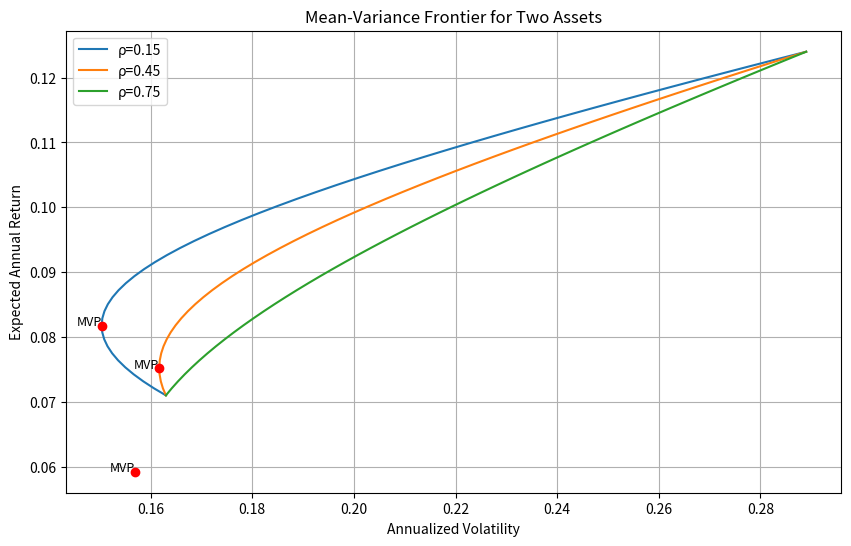

Write Python code to recreate this figure.
import numpy as np
import matplotlib.pyplot as plt
from scipy.optimize import minimize

# 给定数据
mu = np.array([0.071, 0.124])  # 期望收益
vol = np.array([0.163, 0.289])  # 波动率
target_return = 0.10  # 目标收益率

# 相关系数列表
correlations = [0.15, 0.45, 0.75]

# 存储结果的字典
result = {}

# 1. 构造协方差矩阵并绘制有效前沿
plt.figure(figsize=(10, 6))

for rho in correlations:
    # 构造协方差矩阵
    Sigma = np.array([
        [vol[0]**2, rho * vol[0] * vol[1]],
        [rho * vol[0] * vol[1], vol[1]**2]
    ])

    # 定义组合方差函数
    def portfolio_variance(w, Sigma):
        return w.T @ Sigma @ w

    # 定义约束条件：满仓（权重之和为1）
    constraints = ({'type': 'eq', 'fun': lambda w: np.sum(w) - 1})

    # 找到最小方差组合
    res_mvp = minimize(portfolio_variance, x0=np.array([0.5, 0.5]),
                       args=(Sigma,), constraints=constraints)
    w_mvp = res_mvp.x
    mu_mvp = w_mvp @ mu
    vol_mvp = np.sqrt(portfolio_variance(w_mvp, Sigma))

    # 存储 rho=0.45 时的最小方差组合波动率
    if rho == 0.45:
        result['mvp_vol_at_rho45'] = vol_mvp

    # 生成有效前沿上的点
    n_points = 50
    target_returns = np.linspace(mu.min(), mu.max(), n_points)
    frontier_vols = []

    for r in target_returns:
        # 约束条件：期望收益等于 r，权重之和为1
        constraints = ({'type': 'eq', 'fun': lambda w: w @ mu - r},
                       {'type': 'eq', 'fun': lambda w: np.sum(w) - 1})
        res = minimize(portfolio_variance, x0=np.array([0.5, 0.5]),
                       args=(Sigma,), constraints=constraints)
        frontier_vols.append(np.sqrt(res.fun))

    # 绘制有效前沿
    plt.plot(frontier_vols, target_returns, label=f'ρ={rho}')

    # 标记最小方差组合
    plt.scatter(vol_mvp, mu_mvp, color='red', zorder=5)
    plt.text(vol_mvp, mu_mvp, 'MVP', fontsize=9, ha='right')

    # 计算目标收益 10% 下的最小波动率（仅对 rho=0.45）
    if rho == 0.45:
        constraints = ({'type': 'eq', 'fun': lambda w: w @ mu - target_return},
                       {'type': 'eq', 'fun': lambda w: np.sum(w) - 1})
        res_target = minimize(portfolio_variance, x0=np.array([0.5, 0.5]),
                              args=(Sigma,), constraints=constraints)
        result['frontier_vol_at_target'] = np.sqrt(res_target.fun)

# 图形设置
plt.title('Mean-Variance Frontier for Two Assets')
plt.xlabel('Annualized Volatility')
plt.ylabel('Expected Annual Return')
plt.legend()
plt.grid(True)

# 保存图形
figure_path = 'mean_variance_frontier.png'
plt.savefig(figure_path)
result['figure_path'] = figure_path

# 显示图形（可选，根据实际需求决定是否保留）
plt.close()

# 输出结果
print(result)
